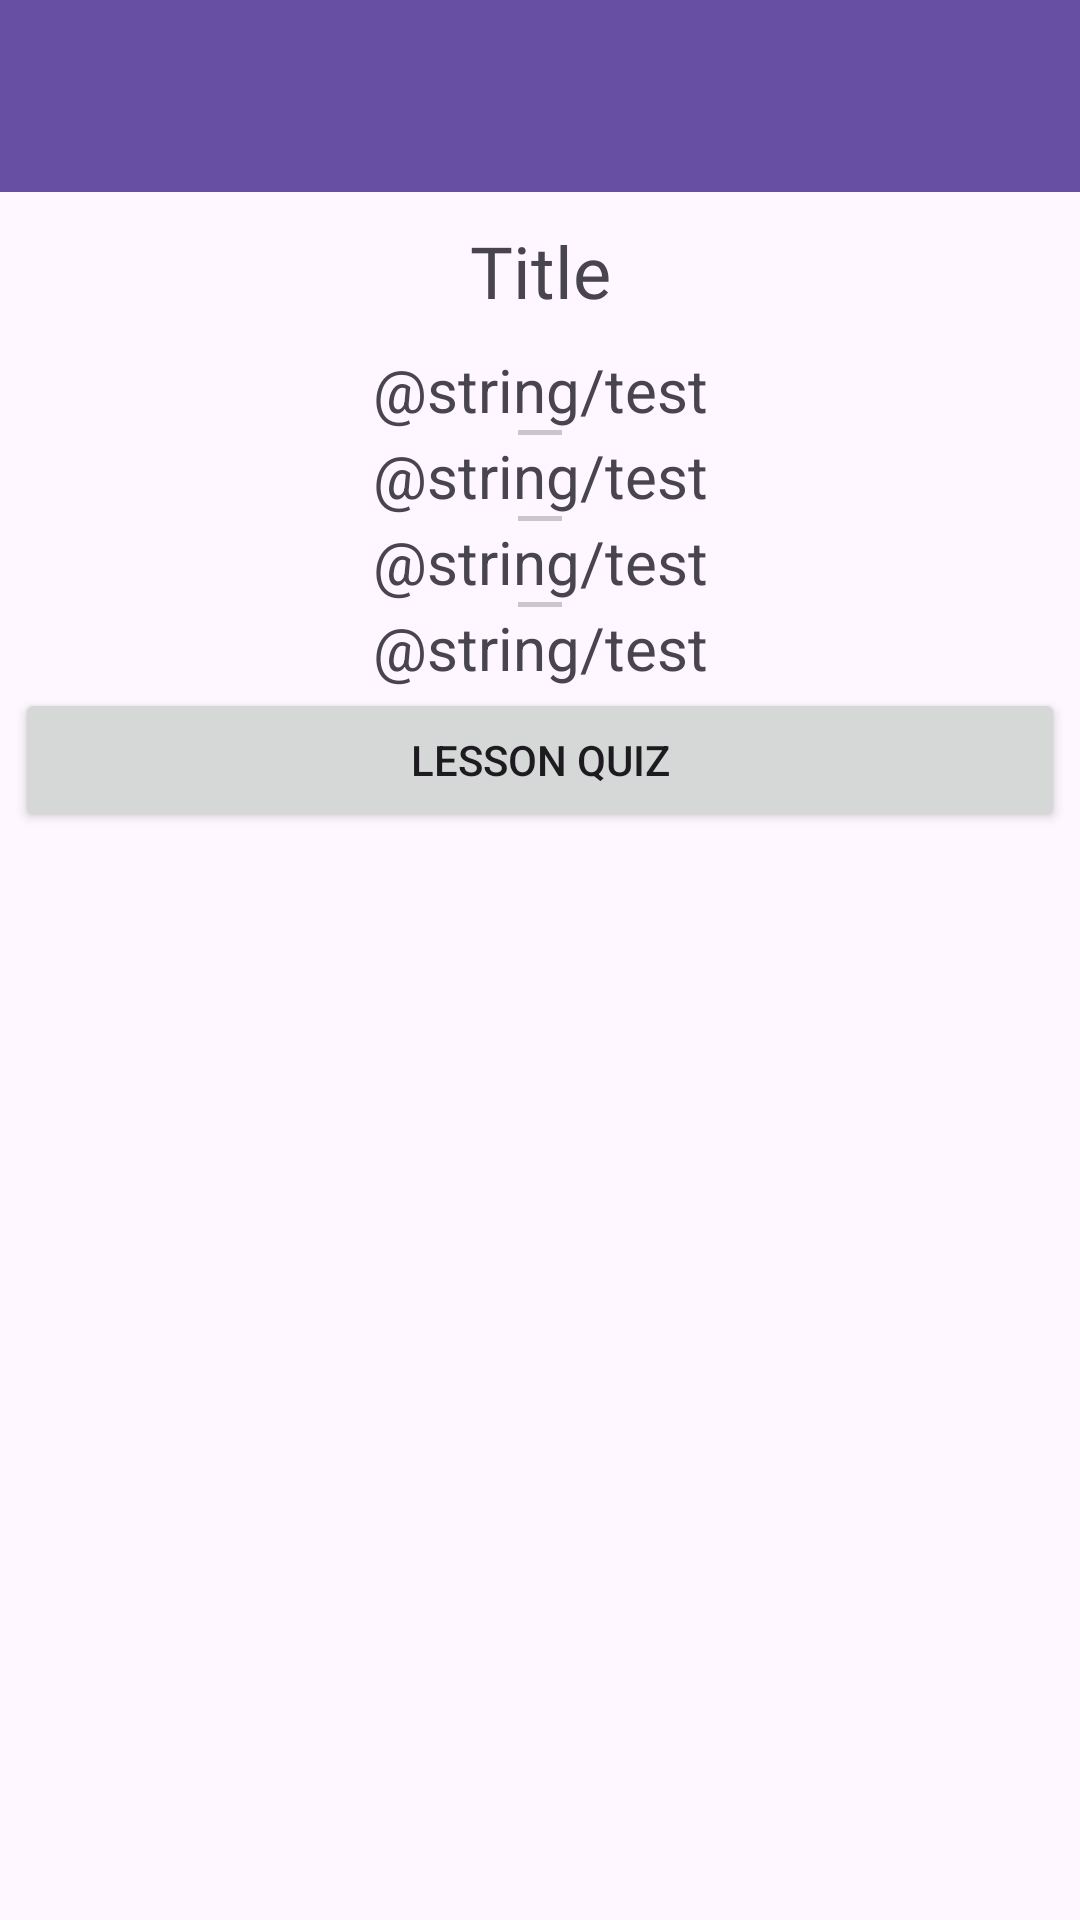

The Android layout XML behind this screen, and the referenced resources:
<!-- AndroidManifest.xml: application theme Theme.AlgoMasterApp -->
<!-- res/layout/activity_content.xml -->
<?xml version="1.0" encoding="utf-8"?>
<androidx.constraintlayout.widget.ConstraintLayout xmlns:android="http://schemas.android.com/apk/res/android"
    xmlns:app="http://schemas.android.com/apk/res-auto"
    xmlns:tools="http://schemas.android.com/tools"
    android:layout_width="match_parent"
    android:layout_height="match_parent"
    tools:context=".Content">

    <androidx.appcompat.widget.Toolbar
        android:id="@+id/toolbar_Content"
        android:layout_width="420dp"
        android:layout_height="wrap_content"
        android:background="?attr/colorPrimary"
        android:minHeight="?attr/actionBarSize"
        android:theme="?attr/actionBarTheme"
        app:layout_constraintEnd_toEndOf="parent"
        app:layout_constraintStart_toStartOf="parent"
        app:layout_constraintTop_toTopOf="parent" />

    <TextView
        android:id="@+id/textView_LessonTitle"
        android:layout_width="wrap_content"
        android:layout_height="wrap_content"
        android:layout_marginTop="10dp"
        android:fontFamily="@font/orbitron"
        android:text="Title"
        android:textSize="24sp"
        app:layout_constraintEnd_toEndOf="parent"
        app:layout_constraintStart_toStartOf="parent"
        app:layout_constraintTop_toBottomOf="@+id/toolbar_Content" />

    <ScrollView
        android:layout_width="0dp"
        android:layout_height="0dp"
        android:layout_marginStart="5dp"
        android:layout_marginTop="10dp"
        android:layout_marginEnd="5dp"
        android:layout_marginBottom="10dp"
        app:layout_constraintBottom_toBottomOf="parent"
        app:layout_constraintEnd_toEndOf="parent"
        app:layout_constraintStart_toStartOf="parent"
        app:layout_constraintTop_toBottomOf="@+id/textView_LessonTitle">

        <LinearLayout
            android:layout_width="match_parent"
            android:layout_height="wrap_content"
            android:orientation="vertical" >

            <TextView
                android:id="@+id/textView_Lesson1"
                android:layout_width="match_parent"
                android:layout_height="match_parent"
                android:text="@string/test"
                android:textAlignment="center"
                android:textSize="20sp" />

            <ImageView
                android:id="@+id/imageView_Lesson1"
                android:layout_width="match_parent"
                android:layout_height="wrap_content"
                app:srcCompat="@android:drawable/divider_horizontal_textfield" />

            <TextView
                android:id="@+id/textView_Lesson2"
                android:layout_width="match_parent"
                android:layout_height="wrap_content"
                android:text="@string/test"
                android:textAlignment="center"
                android:textSize="20sp" />

            <ImageView
                android:id="@+id/imageView_Lesson2"
                android:layout_width="match_parent"
                android:layout_height="wrap_content"
                app:srcCompat="@android:drawable/divider_horizontal_textfield" />

            <TextView
                android:id="@+id/textView_Lesson3"
                android:layout_width="match_parent"
                android:layout_height="wrap_content"
                android:text="@string/test"
                android:textAlignment="center"
                android:textSize="20sp" />

            <ImageView
                android:id="@+id/imageView_Lesson3"
                android:layout_width="match_parent"
                android:layout_height="wrap_content"
                app:srcCompat="@android:drawable/divider_horizontal_textfield" />

            <TextView
                android:id="@+id/textView_Lesson4"
                android:layout_width="match_parent"
                android:layout_height="wrap_content"
                android:text="@string/test"
                android:textAlignment="center"
                android:textSize="20sp" />

            <Button
                android:id="@+id/button_LessonComplete"
                android:layout_width="match_parent"
                android:layout_height="wrap_content"
                android:text="Lesson Quiz" />
        </LinearLayout>
    </ScrollView>

</androidx.constraintlayout.widget.ConstraintLayout>
<!-- resources referenced by this layout -->
<resources>
  <style name="Theme.AlgoMasterApp" parent="Base.Theme.AlgoMasterApp" />
  <style name="Base.Theme.AlgoMasterApp" parent="Theme.Material3.DayNight.NoActionBar">
          
          
      </style>
</resources>
